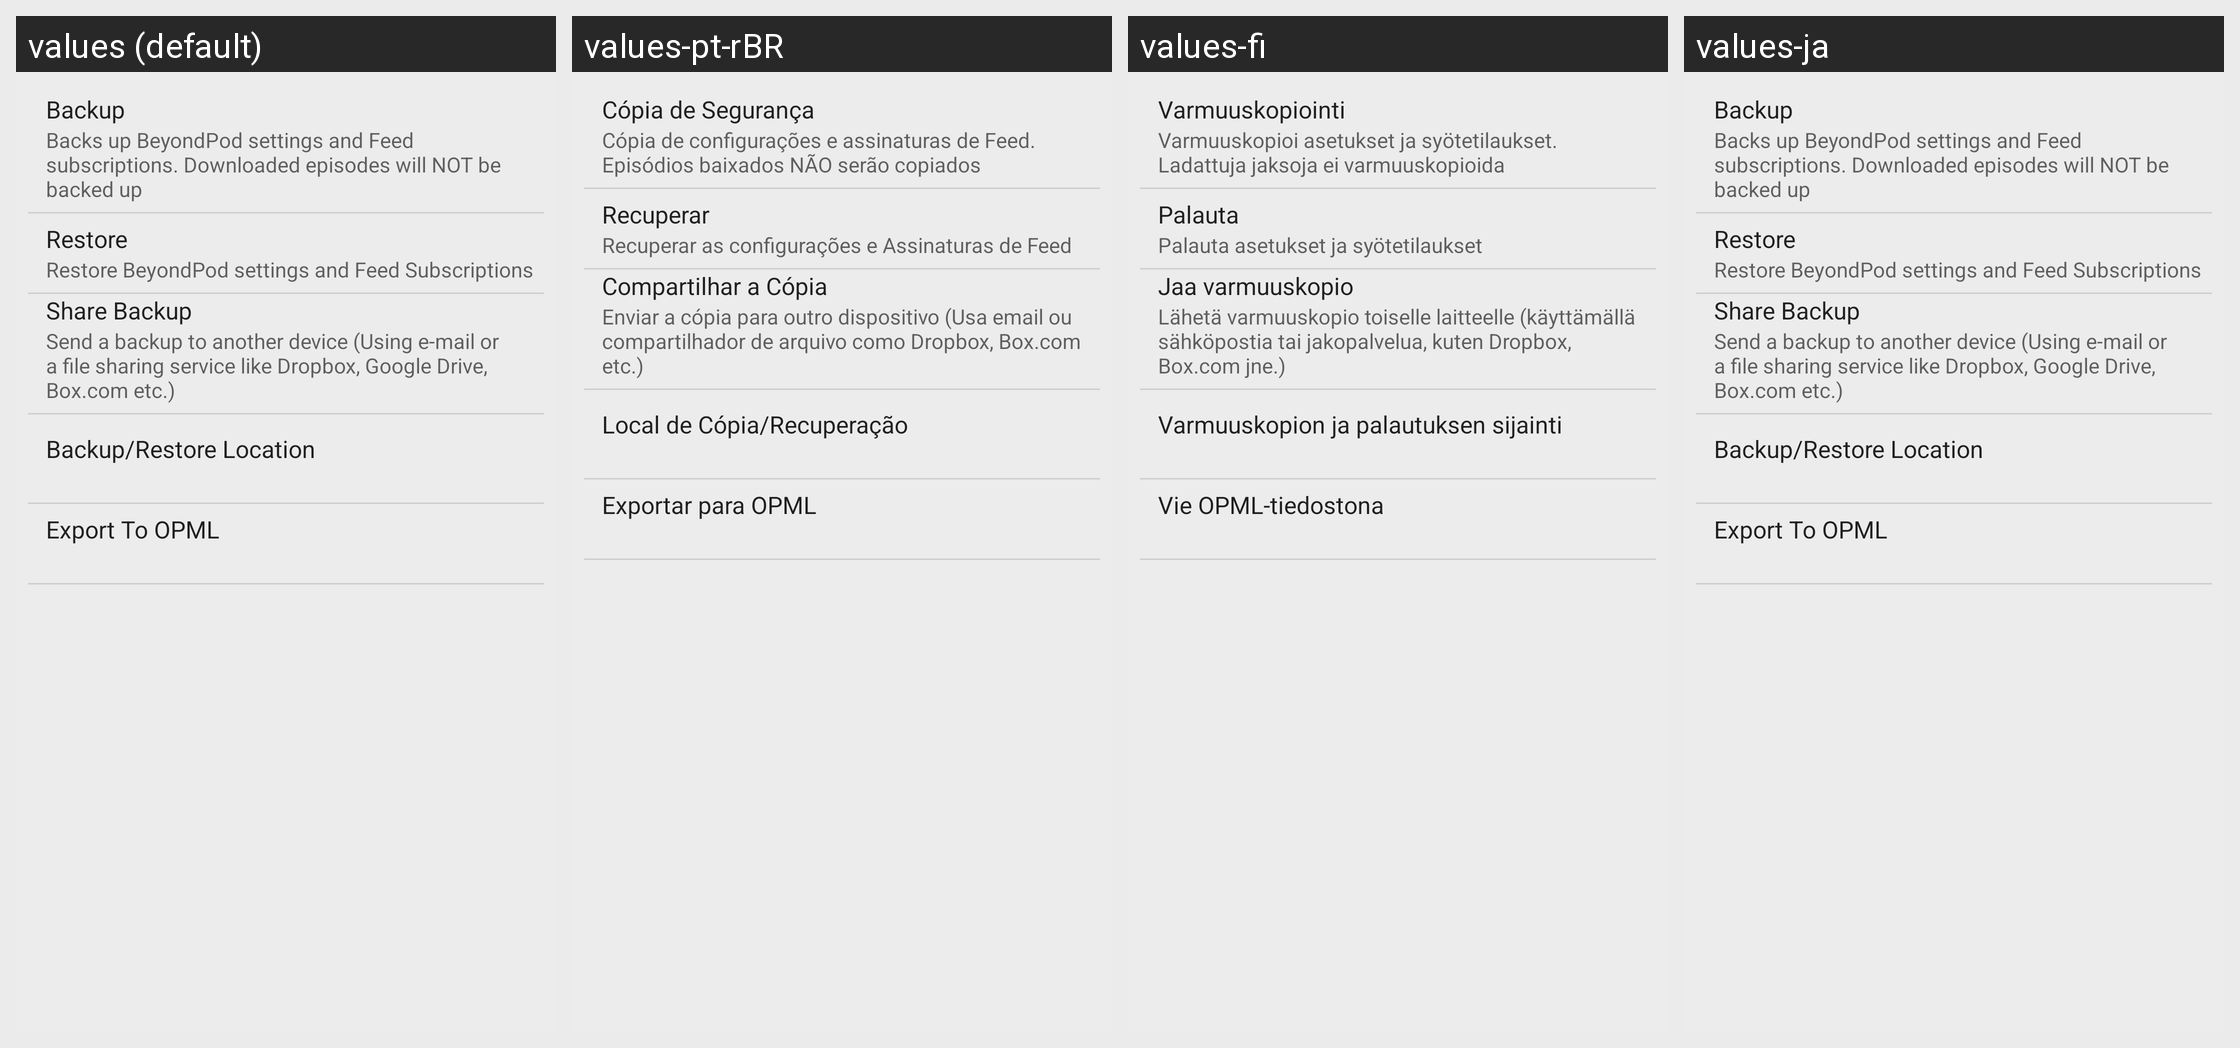

For this localized Android screen grid, give each drawn string resource with its value in every locale shown.
Android screen res/layout/backup_restore_fragment.xml rendered under 4 locales, left to right: values (default), values-pt-rBR, values-fi, values-ja. Device: Nexus 5 (rendered at 1080×1920; each locale shown at half size, 540×960, under a caption strip naming it); theme Theme.BeyondPod.
Other locales in the repository, not shown: values-af, values-am, values-ar, values-az, values-be, values-bg, values-bn, values-bs, values-ca, values-cs, values-da, values-de, values-el, values-en-rGB, values-es, values-es-rES, values-es-rUS, values-et, values-eu, values-fa, values-fr, values-fr-rCA, values-gl, values-gu, values-hi, values-hr, values-hu, values-hy, values-in, values-is, values-it, values-iw, values-ka, values-kk, values-km, values-kn, values-ko, values-ky, values-lo, values-lt, values-lv, values-mk, values-ml, values-mn, values-mr, values-ms, values-my, values-nb, values-ne, values-nl, values-no, values-pa, values-pl, values-pt-rPT, values-ro, values-ru, values-si, values-sk, values-sl, values-sq, values-sr, values-sv, values-sv-rSE, values-sw, values-ta, values-te, values-th, values-tl, values-tr, values-uk, values-ur, values-uz, values-vi, values-zh-rCN, values-zh-rHK, values-zh-rTW, values-zu.
Strings drawn on this screen, with the default value and each locale's value (text and hints the layout hard-codes, and strings that could not be matched under every locale, appear in the picture but are not listed):

br_backup_command_title
  values: Backup
  values-pt-rBR: Cópia de Segurança
  values-fi: Varmuuskopiointi
  values-ja: Backup

br_backup_command_summary
  values: Backs up BeyondPod settings and Feed subscriptions. Downloaded episodes will NOT be backed up
  values-pt-rBR: Cópia de configurações e assinaturas de Feed. Episódios baixados NÃO serão copiados
  values-fi: Varmuuskopioi asetukset ja syötetilaukset. Ladattuja jaksoja ei varmuuskopioida
  values-ja: Backs up BeyondPod settings and Feed subscriptions. Downloaded episodes will NOT be backed up

br_restore_command_title
  values: Restore
  values-pt-rBR: Recuperar
  values-fi: Palauta
  values-ja: Restore

br_restore_command_summary
  values: Restore BeyondPod settings and Feed Subscriptions
  values-pt-rBR: Recuperar as configurações e Assinaturas de Feed
  values-fi: Palauta asetukset ja syötetilaukset
  values-ja: Restore BeyondPod settings and Feed Subscriptions

br_share_command_title
  values: Share Backup
  values-pt-rBR: Compartilhar a Cópia
  values-fi: Jaa varmuuskopio
  values-ja: Share Backup

br_share_command_summary
  values: Send a backup to another device (Using e-mail or a file sharing service like Dropbox, Google Drive, Box.com etc.)
  values-pt-rBR: Enviar a cópia para outro dispositivo (Usa email ou compartilhador de arquivo como Dropbox, Box.com etc.)
  values-fi: Lähetä varmuuskopio toiselle laitteelle (käyttämällä sähköpostia tai jakopalvelua, kuten Dropbox, Box.com jne.)
  values-ja: Send a backup to another device (Using e-mail or a file sharing service like Dropbox, Google Drive, Box.com etc.)

br_settings_command_title
  values: Backup/Restore Location
  values-pt-rBR: Local de Cópia/Recuperação
  values-fi: Varmuuskopion ja palautuksen sijainti
  values-ja: Backup/Restore Location

opml_export_title
  values: Export To OPML
  values-pt-rBR: Exportar para OPML
  values-fi: Vie OPML-tiedostona
  values-ja: Export To OPML
